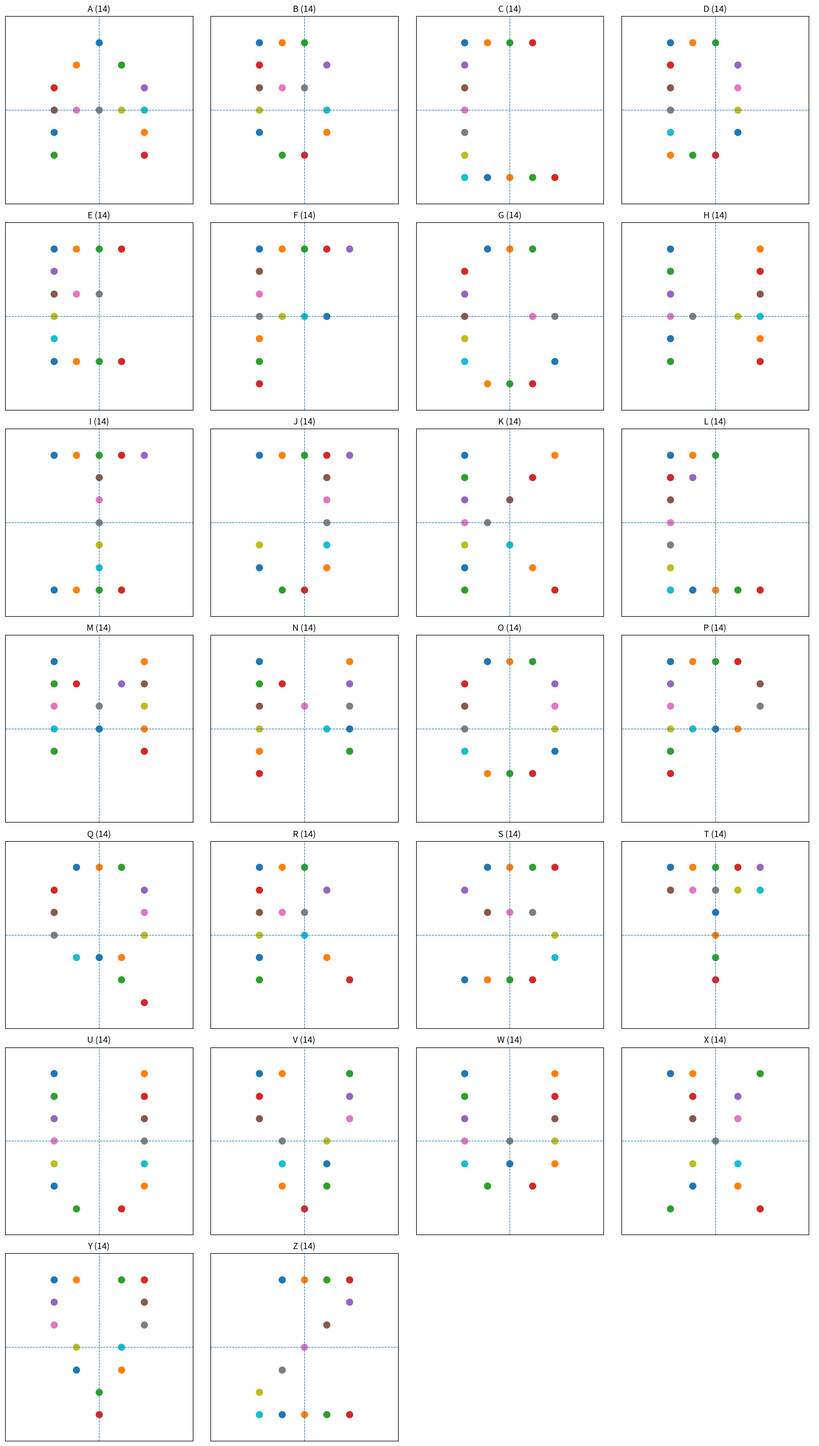

The script that saved this image:
"""Bitmap-based formation definitions and ordered shape paths for drone-show transitions.

This version keeps the project API unchanged:
    formation_seq.py -> comm_env.py -> comm_train.py / comm_eval.py

User-facing naming remains ``shapes``.
A comma-separated shapes argument such as ``GROUND,A,B,C`` means:
    start at GROUND -> move to A -> move to B -> move to C

Default scale:
    14 drones on a 25x25 grid.

Alphabet formations A-Z are 5x7 bitmaps in LETTER_BITMAPS, each with exactly
14 lit pixels, so a bitmap maps to exactly 14 drones with no trimming or
expansion. Bitmaps are placed on the grid at scale 3 (drones spaced 3 cells).
Special shapes (-, +, DIAMOND, ARROW_UP, SQUARE) do not fit a small bitmap, so
they are defined directly as explicit 25x25 grid coordinates in EXTRA_SHAPES.
"""
from __future__ import annotations

from dataclasses import dataclass
from collections import deque
import matplotlib.pyplot as plt
import math
GridPos = tuple[int, int]


@dataclass(frozen=True)
class Formation:
    """A named formation made of one grid cell per drone."""

    name: str
    cells: list[GridPos]


@dataclass(frozen=True)
class FormationPath:
    """Ordered formation path: start formation + target formations."""

    start: Formation
    targets: list[Formation]

    @property
    def names(self) -> list[str]:
        return [self.start.name] + [formation.name for formation in self.targets]

    @property
    def label(self) -> str:
        return "->".join(self.names)

    def __len__(self) -> int:
        return len(self.targets)


# 5x7 pixel-font alphabet. Each letter has exactly 14 lit pixels ("1"), so it
# maps to exactly 14 drones (= n_agents) without trimming or expansion.
LETTER_BITMAPS: dict[str, list[str]] = {
    "A": ["00100", "01010", "10001", "11111", "10001", "10001", "00000"],
    "B": ["11100", "10010", "11100", "10010", "10010", "01100", "00000"],
    "C": ["11110", "10000", "10000", "10000", "10000", "10000", "11111"],
    "D": ["11100", "10010", "10010", "10010", "10010", "11100", "00000"],
    "E": ["11110", "10000", "11100", "10000", "10000", "11110", "00000"],
    "F": ["11111", "10000", "10000", "11110", "10000", "10000", "10000"],
    "G": ["01110", "10000", "10000", "10011", "10000", "10001", "01110"],
    "H": ["10001", "10001", "10001", "11011", "10001", "10001", "00000"],
    "I": ["11111", "00100", "00100", "00100", "00100", "00100", "11110"],
    "J": ["11111", "00010", "00010", "00010", "10010", "10010", "01100"],
    "K": ["10001", "10010", "10100", "11000", "10100", "10010", "10001"],
    "L": ["11100", "11000", "10000", "10000", "10000", "10000", "11111"],
    "M": ["10001", "11011", "10101", "10101", "10001", "00000", "00000"],
    "N": ["10001", "11001", "10101", "10011", "10001", "10000", "00000"],
    "O": ["01110", "10001", "10001", "10001", "10001", "01110", "00000"],
    "P": ["11110", "10001", "10001", "11110", "10000", "10000", "00000"],
    "Q": ["01110", "10001", "10001", "10001", "01110", "00010", "00001"],
    "R": ["11100", "10010", "11100", "10100", "10010", "10001", "00000"],
    "S": ["01111", "10000", "01110", "00001", "00001", "11110", "00000"],
    "T": ["11111", "11111", "00100", "00100", "00100", "00100", "00000"],
    "U": ["10001", "10001", "10001", "10001", "10001", "10001", "01010"],
    "V": ["11001", "10001", "10001", "01010", "01010", "01010", "00100"],
    "W": ["10001", "10001", "10001", "10101", "10101", "01010", "00000"],
    "X": ["11001", "01010", "01010", "00100", "01010", "01010", "10001"],
    "Y": ["11011", "10001", "10001", "01010", "01010", "00100", "00100"],
    "Z": ["01111", "00001", "00010", "00100", "01000", "10000", "11111"],
}


# Non-alphabet shapes, hand-placed directly as 14 explicit coordinates on the
# 25x25 grid. Linear / geometric shapes do not fit a small 5x7 bitmap, so they
# bypass the bitmap pipeline entirely.
EXTRA_SHAPES: dict[str, list[GridPos]] = {
    "-": [(11, c) for c in range(3, 22, 3)] + [(13, c) for c in range(3, 22, 3)],
    "+": (
        [(r, 12) for r in range(4, 19, 2)]
        + [(12, c) for c in (6, 8, 10, 14, 16, 18)]
    ),
    "DIAMOND": [
        (5, 12), (7, 9), (7, 15), (9, 6), (9, 18), (11, 4), (11, 20),
        (13, 4), (13, 20), (15, 6), (15, 18), (17, 9), (17, 15), (19, 12),
    ],
    "ARROW_UP": [
        (4, 12), (6, 10), (6, 12), (6, 14), (8, 8), (8, 12), (8, 16),
        (10, 12), (12, 12), (14, 12), (16, 12), (18, 12), (20, 12), (22, 12),
    ],
    "SQUARE": [
        (6, 6), (6, 9), (6, 12), (6, 15), (6, 18),
        (18, 6), (18, 9), (18, 12), (18, 15), (18, 18),
        (10, 6), (14, 6), (10, 18), (14, 18),
    ],
}


def _lit_bitmap_cells(bitmap: list[str]) -> list[tuple[int, int]]:
    """Return lit bitmap cells as (bitmap_row, bitmap_col)."""
    cells: list[tuple[int, int]] = []
    for row, line in enumerate(bitmap):
        for col, value in enumerate(line):
            if value not in {"0", ".", " "}:
                cells.append((row, col))
    return cells


def _centered_grid_cell(
    bitmap_row: int,
    bitmap_col: int,
    bitmap_height: int,
    bitmap_width: int,
    grid_size: int,
    scale: int,
) -> GridPos:
    """Map one bitmap cell to one centered grid coordinate."""
    shape_height = (bitmap_height - 1) * scale + 1
    shape_width = (bitmap_width - 1) * scale + 1
    top = (grid_size - shape_height) // 2
    left = (grid_size - shape_width) // 2
    return (top + bitmap_row * scale, left + bitmap_col * scale)


def _rank_cells_for_trim(cells: list[GridPos]) -> list[GridPos]:
    """Deterministically rank cells when a bitmap produces too many candidates.

    Preference keeps visually important points: endpoints and spread-out boundary
    cells tend to appear early because they have fewer lit neighbors in the
    candidate set. Ties are resolved by distance from center and then row/col.
    """
    cell_set = set(cells)
    center_r = sum(r for r, _ in cells) / len(cells)
    center_c = sum(c for _, c in cells) / len(cells)

    def score(cell: GridPos) -> tuple[int, float, int, int]:
        r, c = cell
        neighbors = sum(
            (r + dr, c + dc) in cell_set
            for dr, dc in [(-2, 0), (2, 0), (0, -2), (0, 2), (-1, 0), (1, 0), (0, -1), (0, 1)]
        )
        dist_center = abs(r - center_r) + abs(c - center_c)
        return (neighbors, -dist_center, r, c)

    # Low neighbor count first keeps stroke endpoints/corners; reverse distance
    # favors preserving outer silhouette if trimming is needed.
    return sorted(cells, key=score)


def _expand_to_n_cells(cells: list[GridPos], n_cells: int, grid_size: int) -> list[GridPos]:
    """Add nearby cells until exactly n_cells unique grid cells exist."""
    result: list[GridPos] = []
    seen: set[GridPos] = set()
    for cell in cells:
        if cell not in seen:
            seen.add(cell)
            result.append(cell)

    if len(result) >= n_cells:
        return result[:n_cells]

    queue = deque(result)
    directions = [
        (0, 1), (1, 0), (0, -1), (-1, 0),
        (1, 1), (1, -1), (-1, 1), (-1, -1),
    ]
    while queue and len(result) < n_cells:
        r, c = queue.popleft()
        for dr, dc in directions:
            nr, nc = r + dr, c + dc
            if 0 <= nr < grid_size and 0 <= nc < grid_size and (nr, nc) not in seen:
                seen.add((nr, nc))
                result.append((nr, nc))
                queue.append((nr, nc))
                if len(result) == n_cells:
                    break

    if len(result) != n_cells:
        raise ValueError(f"Could not expand formation to {n_cells} cells")
    return result


def bitmap_to_n_cells(
    bitmap: list[str],
    n_cells: int = 14,
    grid_size: int = 25,
    scale: int = 3,
) -> list[GridPos]:
    """Convert a 5x7 bitmap into exactly n_cells centered grid coordinates."""
    if not bitmap:
        raise ValueError("bitmap must not be empty")
    width = len(bitmap[0])
    if any(len(line) != width for line in bitmap):
        raise ValueError(f"bitmap rows must have equal width: {bitmap}")

    lit = _lit_bitmap_cells(bitmap)
    if not lit:
        raise ValueError("bitmap has no lit cells")

    raw_cells = [
        _centered_grid_cell(
            bitmap_row=row,
            bitmap_col=col,
            bitmap_height=len(bitmap),
            bitmap_width=width,
            grid_size=grid_size,
            scale=scale,
        )
        for row, col in lit
    ]

    # Remove duplicates while preserving bitmap scan order.
    unique_cells = list(dict.fromkeys(raw_cells))

    if len(unique_cells) > n_cells:
        ranked = _rank_cells_for_trim(unique_cells)
        selected = ranked[:n_cells]
        # Return in stable row-major order for deterministic observation order.
        return sorted(selected)

    if len(unique_cells) < n_cells:
        return sorted(_expand_to_n_cells(unique_cells, n_cells, grid_size))

    return sorted(unique_cells)


def build_letter_shapes(
    n_cells: int = 14,
    grid_size: int = 25,
    scale: int = 3,
) -> dict[str, list[GridPos]]:
    """Build A-Z grid-coordinate shapes from LETTER_BITMAPS."""
    return {
        letter: bitmap_to_n_cells(bitmap, n_cells=n_cells, grid_size=grid_size, scale=scale)
        for letter, bitmap in LETTER_BITMAPS.items()
    }


# This is where bitmap letters are converted into actual target coordinates and
# registered as shapes.
SHAPES: dict[str, list[GridPos]] = build_letter_shapes(n_cells=14, grid_size=25, scale=3)
SHAPES.update(EXTRA_SHAPES)

# Aliases: same coordinates registered under an alternative name.
SHAPES["PLUS"] = list(SHAPES["+"])
SHAPES["CROSS"] = list(SHAPES["X"])
# LOVE aliases keep old command examples readable.
SHAPES["LOVE_L"] = list(SHAPES["L"])
SHAPES["LOVE_O"] = list(SHAPES["O"])
SHAPES["LOVE_V"] = list(SHAPES["V"])
SHAPES["LOVE_E"] = list(SHAPES["E"])


def _validate_shape_bank(expected_size: int = 14) -> None:
    bad = {
        name: len(cells)
        for name, cells in SHAPES.items()
        if len(set(cells)) != expected_size or len(cells) != expected_size
    }
    if bad:
        raise ValueError(
            f"Every non-GROUND shape must have {expected_size} unique cells. Bad shapes: {bad}"
        )


_validate_shape_bank(expected_size=14)


def available_shape_names(include_ground: bool = True) -> list[str]:
    names = list(SHAPES)
    return (["GROUND"] + names) if include_ground else names


def render_shape_ascii(name: str, grid_size: int = 25) -> str:
    """Render a shape as ASCII for quick debugging in Colab."""
    if name not in SHAPES:
        raise ValueError(f"Unknown shape {name!r}. Available: {available_shape_names()}")
    grid = [["."] * grid_size for _ in range(grid_size)]
    for row, col in SHAPES[name]:
        if 0 <= row < grid_size and 0 <= col < grid_size:
            grid[row][col] = "#"
    return "\n".join("".join(row) for row in grid)


def make_ground_line(
    grid_size: int,
    n_agents: int,
    row: int | None = None,
    start_col: int | None = None,
    name: str = "GROUND",
) -> Formation:
    """Create the bottom-row ground formation: (grid_size - 1, x)."""
    ground_row = grid_size - 1 if row is None else row
    first_col = (grid_size - n_agents) // 2 if start_col is None else start_col
    last_col = first_col + n_agents - 1

    if not (0 <= ground_row < grid_size):
        raise ValueError(
            f"ground row must be in [0, {grid_size - 1}], got {ground_row}"
        )
    if first_col < 0 or last_col >= grid_size:
        raise ValueError(
            "ground line is outside the grid: "
            f"start_col={first_col}, last_col={last_col}, grid_size={grid_size}"
        )

    return Formation(
        name=name,
        cells=[(ground_row, col) for col in range(first_col, first_col + n_agents)],
    )


def get_shape(
    name: str,
    grid_size: int,
    n_agents: int,
    ground_row: int | None = None,
    ground_start_col: int | None = None,
) -> Formation:
    """Return a named formation."""
    if name == "GROUND":
        return make_ground_line(
            grid_size=grid_size,
            n_agents=n_agents,
            row=ground_row,
            start_col=ground_start_col,
        )

    if name not in SHAPES:
        raise ValueError(
            f"Unknown shape {name!r}. Available: {available_shape_names()}"
        )

    cells = list(SHAPES[name])
    if len(cells) != n_agents:
        raise ValueError(
            f"Shape {name!r} has {len(cells)} cells, but n_agents={n_agents}. "
            "The current shape bank is generated for 14 drones."
        )

    for row, col in cells:
        if not (0 <= row < grid_size and 0 <= col < grid_size):
            raise ValueError(
                f"Shape {name!r} contains cell {(row, col)} outside {grid_size}x{grid_size}."
            )

    return Formation(name=name, cells=cells)


def normalize_shape_names(names: list[str]) -> list[str]:
    """Ensure the path starts from GROUND."""
    clean = [name.strip() for name in names if name.strip()]
    if not clean:
        clean = ["GROUND", "X"]
    if clean[0] != "GROUND":
        clean = ["GROUND"] + clean
    if len(clean) < 2:
        raise ValueError("shapes must contain at least a start shape and one target")
    return clean


def build_shapes(
    names: list[str],
    grid_size: int,
    n_agents: int,
    ground_row: int | None = None,
    ground_start_col: int | None = None,
) -> FormationPath:
    """Build an ordered formation path from shape names."""
    normalized = normalize_shape_names(names)
    formations = [
        get_shape(
            name=name,
            grid_size=grid_size,
            n_agents=n_agents,
            ground_row=ground_row,
            ground_start_col=ground_start_col,
        )
        for name in normalized
    ]
    return FormationPath(start=formations[0], targets=formations[1:])


def parse_shapes_arg(
    shapes: str,
    grid_size: int,
    n_agents: int,
    ground_row: int | None = None,
    ground_start_col: int | None = None,
) -> FormationPath:
    names = [name.strip() for name in shapes.split(",") if name.strip()]
    return build_shapes(
        names=names,
        grid_size=grid_size,
        n_agents=n_agents,
        ground_row=ground_row,
        ground_start_col=ground_start_col,
    )


def plot_all_letters(grid_size: int = 25):
    letters = list("ABCDEFGHIJKLMNOPQRSTUVWXYZ")
    n_cols = 4
    n_rows = math.ceil(len(letters) / n_cols)

    fig, axes = plt.subplots(n_rows, n_cols, figsize=(16, 4 * n_rows))
    axes = axes.flatten()

    for ax, name in zip(axes, letters):
        coords = SHAPES[name]

        ax.set_xlim(-0.5, grid_size - 0.5)
        ax.set_ylim(-0.5, grid_size - 0.5)
        ax.invert_yaxis()
        ax.set_xticks([])
        ax.set_yticks([])
        ax.grid(True, linewidth=0.3)
        ax.set_aspect("equal")
        ax.set_title(f"{name} ({len(coords)})")

        ax.axhline((grid_size - 1) / 2, linestyle="--", linewidth=0.8)
        ax.axvline((grid_size - 1) / 2, linestyle="--", linewidth=0.8)

        for r, c in coords:
            ax.scatter(c, r, s=80)

    for ax in axes[len(letters):]:
        ax.axis("off")

    plt.tight_layout()
    plt.show()


if __name__ == "__main__":
    plot_all_letters()
